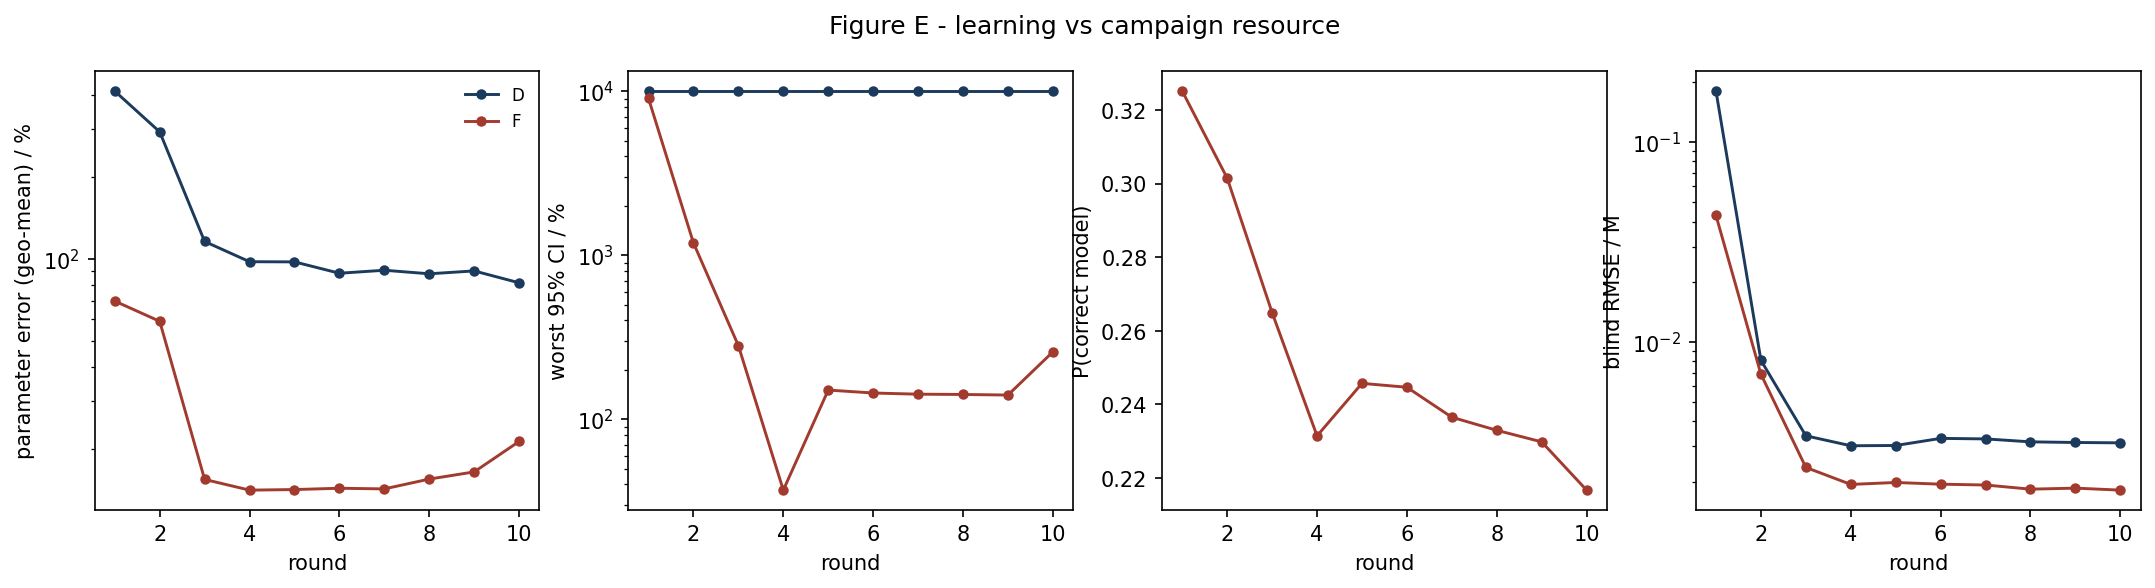

Values plotted in this chart, from the file beside it:
strategy, round, param_err_pct, max_rel_ci_pct, p_correct, blind_rmse_M
D, 1, 412.8, 10000, nan, 0.1799
D, 2, 292.5, 10000, nan, 0.008089
D, 3, 115.7, 10000, nan, 0.00339
D, 4, 97.47, 10000, nan, 0.003022
D, 5, 97.34, 10000, nan, 0.00303
D, 6, 88.42, 10000, nan, 0.00329
D, 7, 90.69, 10000, nan, 0.00327
D, 8, 88.01, 10000, nan, 0.003161
D, 9, 90.18, 10000, nan, 0.003138
D, 10, 81.54, 10000, nan, 0.003125
F, 1, 69.85, 9020, 0.3251, 0.04293
F, 2, 58.87, 1188, 0.3015, 0.006892
F, 3, 15.45, 281, 0.2649, 0.002354
F, 4, 14.11, 36.95, 0.2314, 0.001935
F, 5, 14.18, 150.5, 0.2457, 0.001979
F, 6, 14.34, 144.5, 0.2446, 0.001941
F, 7, 14.26, 142.1, 0.2365, 0.001922
F, 8, 15.5, 141.5, 0.2329, 0.001832
F, 9, 16.47, 140.4, 0.2298, 0.001854
F, 10, 21.31, 257.3, 0.2166, 0.001812
